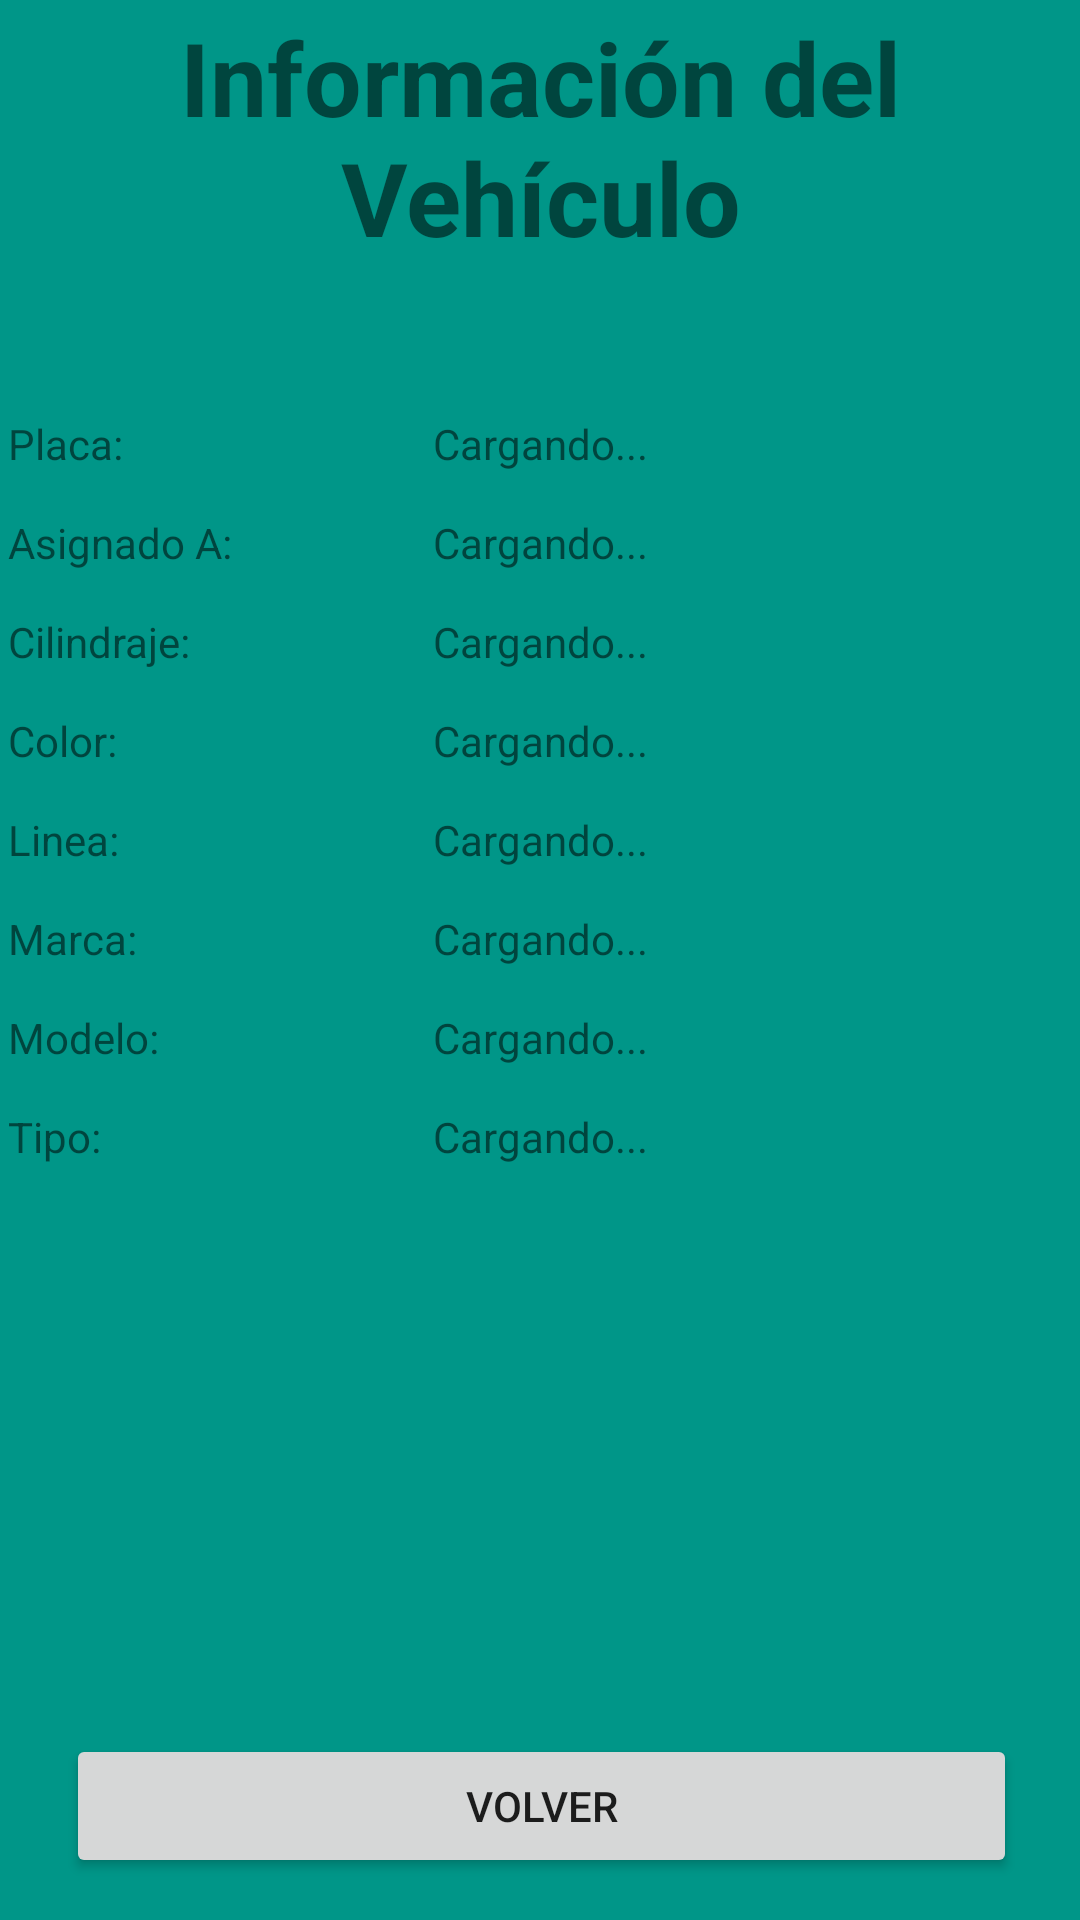

Reconstruct the res/layout file that produces this screen, plus the resources it refers to.
<!-- AndroidManifest.xml: application theme Theme.SafetyRoadCOL -->
<!-- res/layout/activity_info_vehiculo.xml -->
<?xml version="1.0" encoding="utf-8"?>
<androidx.constraintlayout.widget.ConstraintLayout xmlns:android="http://schemas.android.com/apk/res/android"
    xmlns:app="http://schemas.android.com/apk/res-auto"
    xmlns:tools="http://schemas.android.com/tools"
    android:layout_width="match_parent"
    android:layout_height="match_parent"
    tools:context=".InfoVehiculo"
    android:background="@color/green">

    <LinearLayout
        android:id="@+id/linearLayout7"
        android:layout_width="355dp"
        android:layout_height="602dp"
        android:orientation="vertical"
        app:layout_constraintBottom_toBottomOf="parent"
        app:layout_constraintEnd_toEndOf="parent"
        app:layout_constraintStart_toStartOf="parent"
        app:layout_constraintTop_toTopOf="parent"
        app:layout_constraintVertical_bias="0.077">

        <TextView
            android:id="@+id/textView29"
            android:layout_width="match_parent"
            android:layout_height="wrap_content"
            android:layout_marginBottom="50dp"
            android:text="Información del Vehículo"
            android:textAlignment="center"
            android:textSize="34sp"
            android:textStyle="bold" />

        <LinearLayout
            android:layout_width="match_parent"
            android:layout_height="33dp"
            android:orientation="horizontal">

            <TextView
                android:id="@+id/textView001"
                android:layout_width="wrap_content"
                android:layout_height="wrap_content"
                android:layout_weight="1"
                android:width="0dp"
                android:maxWidth="0dp"
                android:text="Placa:" />

            <TextView
                android:id="@+id/tv_placa_info"
                android:layout_width="wrap_content"
                android:layout_height="wrap_content"
                android:layout_weight="1"
                android:text="Cargando..." />
        </LinearLayout>

        <LinearLayout
            android:layout_width="match_parent"
            android:layout_height="33dp"
            android:orientation="horizontal">

            <TextView
                android:id="@+id/textView002"
                android:layout_width="wrap_content"
                android:layout_height="wrap_content"
                android:layout_weight="1"
                android:width="0dp"
                android:maxWidth="0dp"
                android:text="Asignado A:" />

            <TextView
                android:id="@+id/tv_asignado_info"
                android:layout_width="wrap_content"
                android:layout_height="wrap_content"
                android:layout_weight="1"
                android:text="Cargando..." />
        </LinearLayout>

        <LinearLayout
            android:layout_width="match_parent"
            android:layout_height="33dp"
            android:orientation="horizontal">

            <TextView
                android:id="@+id/textView003"
                android:layout_width="wrap_content"
                android:layout_height="wrap_content"
                android:layout_weight="1"
                android:width="0dp"
                android:maxWidth="0dp"
                android:text="Cilindraje:" />

            <TextView
                android:id="@+id/tv_cilindraje_info"
                android:layout_width="wrap_content"
                android:layout_height="wrap_content"
                android:layout_weight="1"
                android:text="Cargando..." />
        </LinearLayout>

        <LinearLayout
            android:layout_width="match_parent"
            android:layout_height="33dp"
            android:orientation="horizontal">

            <TextView
                android:id="@+id/textView004"
                android:layout_width="wrap_content"
                android:layout_height="wrap_content"
                android:layout_weight="1"
                android:width="0dp"
                android:maxWidth="0dp"
                android:text="Color:" />

            <TextView
                android:id="@+id/tv_color_info"
                android:layout_width="wrap_content"
                android:layout_height="wrap_content"
                android:layout_weight="1"
                android:text="Cargando..." />
        </LinearLayout>

        <LinearLayout
            android:layout_width="match_parent"
            android:layout_height="33dp"
            android:orientation="horizontal">

            <TextView
                android:id="@+id/textView005"
                android:layout_width="wrap_content"
                android:layout_height="wrap_content"
                android:layout_weight="1"
                android:width="0dp"
                android:maxWidth="0dp"
                android:text="Linea:" />

            <TextView
                android:id="@+id/tv_linea_info"
                android:layout_width="wrap_content"
                android:layout_height="wrap_content"
                android:layout_weight="1"
                android:text="Cargando..." />
        </LinearLayout>

        <LinearLayout
            android:layout_width="match_parent"
            android:layout_height="33dp"
            android:orientation="horizontal">

            <TextView
                android:id="@+id/textView006"
                android:layout_width="wrap_content"
                android:layout_height="wrap_content"
                android:layout_weight="1"
                android:width="0dp"
                android:maxWidth="0dp"
                android:text="Marca:" />

            <TextView
                android:id="@+id/tv_marca_info"
                android:layout_width="wrap_content"
                android:layout_height="wrap_content"
                android:layout_weight="1"
                android:text="Cargando..." />
        </LinearLayout>

        <LinearLayout
            android:layout_width="match_parent"
            android:layout_height="33dp"
            android:orientation="horizontal">

            <TextView
                android:id="@+id/textView007"
                android:layout_width="wrap_content"
                android:layout_height="wrap_content"
                android:layout_weight="1"
                android:width="0dp"
                android:maxWidth="0dp"
                android:text="Modelo:" />

            <TextView
                android:id="@+id/tv_modelo_info"
                android:layout_width="wrap_content"
                android:layout_height="wrap_content"
                android:layout_weight="1"
                android:text="Cargando..." />
        </LinearLayout>

        <LinearLayout
            android:layout_width="match_parent"
            android:layout_height="33dp"
            android:orientation="horizontal">

            <TextView
                android:id="@+id/textView008"
                android:layout_width="wrap_content"
                android:layout_height="wrap_content"
                android:layout_weight="1"
                android:width="0dp"
                android:maxWidth="0dp"
                android:text="Tipo:" />

            <TextView
                android:id="@+id/tv_tipo_info"
                android:layout_width="wrap_content"
                android:layout_height="wrap_content"
                android:layout_weight="1"
                android:text="Cargando..." />
        </LinearLayout>

    </LinearLayout>

    <LinearLayout
        android:id="@+id/linearLayout8"
        android:layout_width="317dp"
        android:layout_height="67dp"
        android:orientation="vertical"
        app:layout_constraintBottom_toBottomOf="parent"
        app:layout_constraintEnd_toEndOf="parent"
        app:layout_constraintHorizontal_bias="0.51"
        app:layout_constraintStart_toStartOf="parent"
        app:layout_constraintTop_toBottomOf="@+id/linearLayout7"
        app:layout_constraintVertical_bias="0.851">

        <Button
            android:id="@+id/btn_volver_info"
            android:layout_width="match_parent"
            android:layout_height="wrap_content"
            android:text="Volver" />
    </LinearLayout>

</androidx.constraintlayout.widget.ConstraintLayout>
<!-- resources referenced by this layout -->
<resources>
  <color name="green">#009688</color>
  <style name="Theme.SafetyRoadCOL" parent="Theme.MaterialComponents.DayNight.NoActionBar">
          
          <item name="colorPrimary">@color/purple_500</item>
          <item name="colorPrimaryVariant">@color/purple_700</item>
          <item name="colorOnPrimary">@color/white</item>
          
          <item name="colorSecondary">@color/teal_200</item>
          <item name="colorSecondaryVariant">@color/teal_700</item>
          <item name="colorOnSecondary">@color/black</item>
          
          <item name="android:statusBarColor" tools:targetApi="l">?attr/colorPrimaryVariant</item>
          
      </style>
  <color name="purple_500">#FF6200EE</color>
  <color name="purple_700">#FF3700B3</color>
  <color name="white">#FFFFFFFF</color>
  <color name="teal_200">#FF03DAC5</color>
  <color name="teal_700">#FF018786</color>
  <color name="black">#FF000000</color>
</resources>
